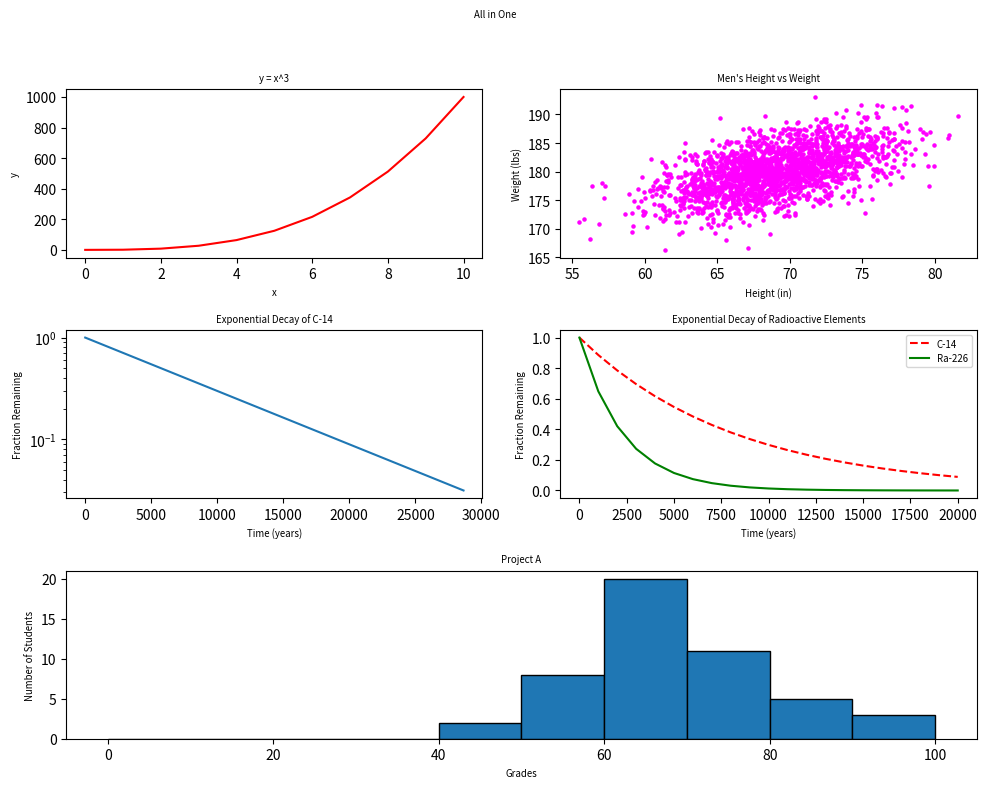

Write Python code to recreate this figure.
#!/usr/bin/env python3
import numpy as np
import matplotlib.pyplot as plt

y0 = np.arange(0, 11) ** 3

mean = [69, 0]
cov = [[15, 8], [8, 15]]
np.random.seed(5)
x1, y1 = np.random.multivariate_normal(mean, cov, 2000).T
y1 += 180

x2 = np.arange(0, 28651, 5730)
r2 = np.log(0.5)
t2 = 5730
y2 = np.exp((r2 / t2) * x2)

x3 = np.arange(0, 21000, 1000)
r3 = np.log(0.5)
t31 = 5730
t32 = 1600
y31 = np.exp((r3 / t31) * x3)
y32 = np.exp((r3 / t32) * x3)

np.random.seed(5)
student_grades = np.random.normal(68, 15, 50)

fig = plt.figure(figsize=(10, 8))
fig.suptitle('All in One', fontsize='x-small')

ax1 = fig.add_subplot(3, 2, 1)
ax1.plot(y0, color='red')
ax1.set_title('y = x^3', fontsize='x-small')
ax1.set_xlabel('x', fontsize='x-small')
ax1.set_ylabel('y', fontsize='x-small')

ax2 = fig.add_subplot(3, 2, 2)
ax2.scatter(x1, y1, color='magenta', s=5)
ax2.set_title("Men's Height vs Weight", fontsize='x-small')
ax2.set_xlabel('Height (in)', fontsize='x-small')
ax2.set_ylabel('Weight (lbs)', fontsize='x-small')

ax3 = fig.add_subplot(3, 2, 3)
ax3.plot(x2, y2)
ax3.set_yscale('log')
ax3.set_title('Exponential Decay of C-14', fontsize='x-small')
ax3.set_xlabel('Time (years)', fontsize='x-small')
ax3.set_ylabel('Fraction Remaining', fontsize='x-small')

ax4 = fig.add_subplot(3, 2, 4)
ax4.plot(x3, y31, 'r--', label='C-14')
ax4.plot(x3, y32, 'g-', label='Ra-226')
ax4.legend(fontsize='x-small')
ax4.set_title('Exponential Decay of Radioactive Elements', fontsize='x-small')
ax4.set_xlabel('Time (years)', fontsize='x-small')
ax4.set_ylabel('Fraction Remaining', fontsize='x-small')

ax5 = fig.add_subplot(3, 2, (5, 6))  
ax5.hist(student_grades, bins=range(0, 101, 10), edgecolor='black')
ax5.set_title('Project A', fontsize='x-small')
ax5.set_xlabel('Grades', fontsize='x-small')
ax5.set_ylabel('Number of Students', fontsize='x-small')

fig.tight_layout(rect=[0, 0, 1, 0.95])

plt.show()